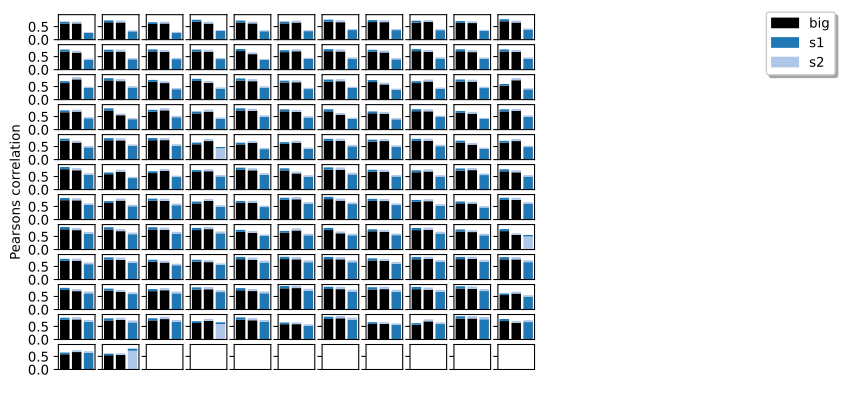

Values plotted in this chart, from the file beside it:
, 0, 1, 2
0, consensus independent component 91_s2, consensus independent component 129_s1, consensus independent component 42_big
1, consensus independent component 107_s2, consensus independent component 119_s1, consensus independent component 127_big
2, consensus independent component 193_s2, consensus independent component 188_s1, consensus independent component 85_big
3, consensus independent component 166_s2, consensus independent component 109_s1, consensus independent component 86_big
4, consensus independent component 182_s2, consensus independent component 199_s1, consensus independent component 114_big
5, consensus independent component 71_s2, consensus independent component 112_s1, consensus independent component 7_big
6, consensus independent component 39_s2, consensus independent component 65_s1, consensus independent component 80_big
7, consensus independent component 40_s2, consensus independent component 44_s1, consensus independent component 40_big
8, consensus independent component 7_s2, consensus independent component 9_s1, consensus independent component 9_big
9, consensus independent component 126_s2, consensus independent component 140_s1, consensus independent component 46_big
10, consensus independent component 72_s2, consensus independent component 11_s1, consensus independent component 90_big
11, consensus independent component 176_s2, consensus independent component 125_s1, consensus independent component 64_big
12, consensus independent component 121_s2, consensus independent component 53_s1, consensus independent component 28_big
13, consensus independent component 6_s2, consensus independent component 28_s1, consensus independent component 45_big
14, consensus independent component 117_s2, consensus independent component 52_s1, consensus independent component 22_big
15, consensus independent component 151_s2, consensus independent component 23_s1, consensus independent component 110_big
16, consensus independent component 31_s2, consensus independent component 41_s1, consensus independent component 11_big
17, consensus independent component 17_s2, consensus independent component 22_s1, consensus independent component 59_big
18, consensus independent component 205_s2, consensus independent component 161_s1, consensus independent component 93_big
19, consensus independent component 14_s2, consensus independent component 14_s1, consensus independent component 35_big
20, consensus independent component 19_s2, consensus independent component 31_s1, consensus independent component 16_big
21, consensus independent component 129_s2, consensus independent component 155_s1, consensus independent component 101_big
22, consensus independent component 95_s2, consensus independent component 116_s1, consensus independent component 133_big
23, consensus independent component 38_s2, consensus independent component 97_s1, consensus independent component 115_big
24, consensus independent component 149_s2, consensus independent component 67_s1, consensus independent component 13_big
25, consensus independent component 145_s2, consensus independent component 124_s1, consensus independent component 125_big
26, consensus independent component 47_s2, consensus independent component 38_s1, consensus independent component 12_big
27, consensus independent component 161_s2, consensus independent component 172_s1, consensus independent component 112_big
28, consensus independent component 51_s2, consensus independent component 150_s1, consensus independent component 53_big
29, consensus independent component 82_s2, consensus independent component 60_s1, consensus independent component 77_big
30, consensus independent component 165_s2, consensus independent component 139_s1, consensus independent component 119_big
31, consensus independent component 103_s2, consensus independent component 55_s1, consensus independent component 128_big
32, consensus independent component 12_s2, consensus independent component 47_s1, consensus independent component 135_big
33, consensus independent component 76_s2, consensus independent component 93_s1, consensus independent component 6_big
34, consensus independent component 87_s2, consensus independent component 42_s1, consensus independent component 49_big
35, consensus independent component 119_s2, consensus independent component 154_s1, consensus independent component 65_big
36, consensus independent component 34_s2, consensus independent component 126_s1, consensus independent component 17_big
37, consensus independent component 61_s2, consensus independent component 17_s1, consensus independent component 98_big
38, consensus independent component 110_s2, consensus independent component 70_s1, consensus independent component 41_big
39, consensus independent component 63_s2, consensus independent component 108_s1, consensus independent component 97_big
40, consensus independent component 102_s2, consensus independent component 165_s1, consensus independent component 38_big
41, consensus independent component 88_s2, consensus independent component 75_s1, consensus independent component 27_big
42, consensus independent component 131_s2, consensus independent component 49_s1, consensus independent component 37_big
43, consensus independent component 60_s2, consensus independent component 7_s1, consensus independent component 58_big
44, consensus independent component 127_s2, consensus independent component 107_s1, consensus independent component 88_big
45, consensus independent component 33_s2, consensus independent component 35_s1, consensus independent component 95_big
46, consensus independent component 49_s2, consensus independent component 12_s1, consensus independent component 75_big
47, consensus independent component 141_s1, consensus independent component 150_s2, consensus independent component 106_big
48, consensus independent component 198_s2, consensus independent component 116_s1, consensus independent component 158_big
49, consensus independent component 114_s2, consensus independent component 166_s1, consensus independent component 44_big
50, consensus independent component 9_s2, consensus independent component 4_s1, consensus independent component 76_big
51, consensus independent component 163_s2, consensus independent component 45_s1, consensus independent component 105_big
52, consensus independent component 70_s2, consensus independent component 99_s1, consensus independent component 118_big
53, consensus independent component 168_s2, consensus independent component 134_s1, consensus independent component 84_big
54, consensus independent component 113_s2, consensus independent component 105_s1, consensus independent component 69_big
55, consensus independent component 29_s2, consensus independent component 88_s1, consensus independent component 43_big
56, consensus independent component 124_s2, consensus independent component 82_s1, consensus independent component 122_big
57, consensus independent component 57_s2, consensus independent component 189_s1, consensus independent component 30_big
58, consensus independent component 16_s2, consensus independent component 6_s1, consensus independent component 5_big
59, consensus independent component 99_s2, consensus independent component 64_s1, consensus independent component 68_big
... 63 more rows
